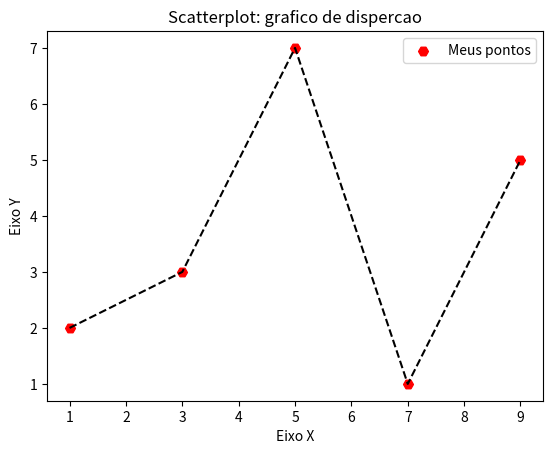

Python code for this plot:
#coding: utf-8
# Visualizacao de dados em Python

import matplotlib.pyplot as plt 

x = [1, 3, 5, 7, 9]
y = [2, 3, 7, 1, 5]

title = "Scatterplot: grafico de dispercao"
eixox = "Eixo X"
eixoy = "Eixo Y"

# Legendas
plt.title(title)
plt.xlabel(eixox)
plt.ylabel(eixoy)

plt.scatter(x, y, label = "Meus pontos", marker = "H", s = 50,   color = "red")
plt.plot(x, y, linestyle = "--", color = "black")
plt.legend()
#plt.show()
plt.savefig("figura1.pdf")